Run: headless pygame with SDL's dummy video driver; simulated clock (each Clock.tick advances the game by its frame time, no real sleeping); random seed 0; keys injected as events and as key.get_pressed() state; no mouse input.
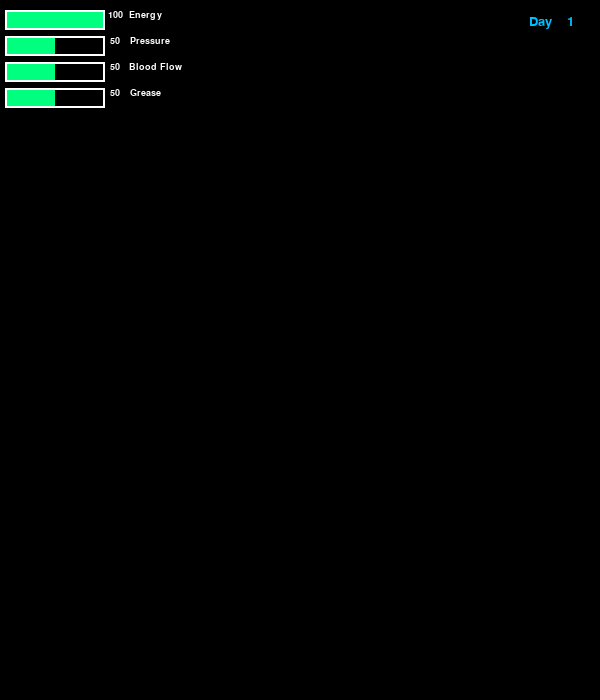
Frame 1 of 4 · flips 1–60 · no input
Frame 2 of 4 · flips 61–180 · tapped SPACE, RETURN · held RIGHT (→), D · screen unchanged from frame 1, image omitted
Frame 3 of 4 · flips 181–300 · held DOWN (↓), S · screen unchanged from frame 2, image omitted
Frame 4 of 4 · flips 301–420 · held LEFT (←), A, UP (↑), W · screen unchanged from frame 3, image omitted

The pygame program that drew these frames:

import pygame
from sys import exit

pygame.init()
# 畫面大小
display_WIDTH = 600
display_HEIGHT = 700

# color used
WHITE = (255, 255, 255)
GREEN = (0, 255, 127)  # SpringGreen1
BLUE = (0, 191, 255)  # DeepSkyBlue1

FPS = 50
time = pygame.time.Clock()

# 各數值初始値
energy = 100
pressure = 50
blood_flow = 50
grease = 50

# 數值條的長寬
BAR_LENGTH = 100
BAR_WIDTH = 20

# 字體設定
font_name = pygame.font.match_font("arial")

while True:
    time.tick(FPS)
    for event in pygame.event.get():
        if event.type == pygame.QUIT:
            pygame.quit()
            exit()


    def draw_bar(sur, data, x, y):  # 繪製數值條
        global BAR_LENGTH, BAR_WIDTH
        if data <= 0:
            data = 0
        fill = (data / 100) * BAR_LENGTH
        outline_rect = pygame.Rect(x, y, BAR_LENGTH, BAR_WIDTH)
        fill_rect = pygame.Rect(x, y, fill, BAR_WIDTH)
        pygame.draw.rect(screen, GREEN, fill_rect)
        pygame.draw.rect(screen, WHITE, outline_rect, 2)


    def show_remain(sur, text, size, x, y):  # 顯示剩餘數值
        font = pygame.font.Font(font_name, size)
        text_surface = font.render(text, True, WHITE)
        text_rect = text_surface.get_rect()
        text_rect.centerx = x
        text_rect.top = y
        sur.blit(text_surface, text_rect)


    def draw_day(sur, text, size, x, y):
        font = pygame.font.Font(font_name, size)
        text_surface = font.render(text, True, BLUE)
        text_rect = text_surface.get_rect()
        text_rect.centerx = x
        text_rect.top = y
        sur.blit(text_surface, text_rect)


    #  顯示
    screen = pygame.display.set_mode((display_WIDTH, display_HEIGHT))
    pygame.display.set_caption("Final Project")
    #  會根據各數值改變
    draw_bar(screen, energy, 5, 10)
    draw_bar(screen, pressure, 5, 36)
    draw_bar(screen, blood_flow, 5, 62)
    draw_bar(screen, grease, 5, 88)
    #  會根據各數值改變
    show_remain(screen, str(energy), 14, 115, 10)
    show_remain(screen, str(pressure), 14, 115, 36)
    show_remain(screen, str(blood_flow), 14, 115, 62)
    show_remain(screen, str(grease), 14, 115, 88)
    # 各數值標籤
    show_remain(screen, "Energy", 14, 145, 10)
    show_remain(screen, "Pressure", 14, 150, 36)
    show_remain(screen, "Blood Flow", 14, 155, 62)
    show_remain(screen, "Grease", 14, 145, 88)
    # 天數
    draw_day(screen, "Day", 20, 540, 15)  # 這個不會變動
    draw_day(screen, "1", 20, 570, 15)  # 這個會隨按鈕改變

    pygame.display.update()

# 要製作按鈕可以改變各數值的值：秀出三個選項(都可以點，分別有各數值的改變量)，點任意按鈕，會讓數值條的數值改變，然後按鈕消失。
